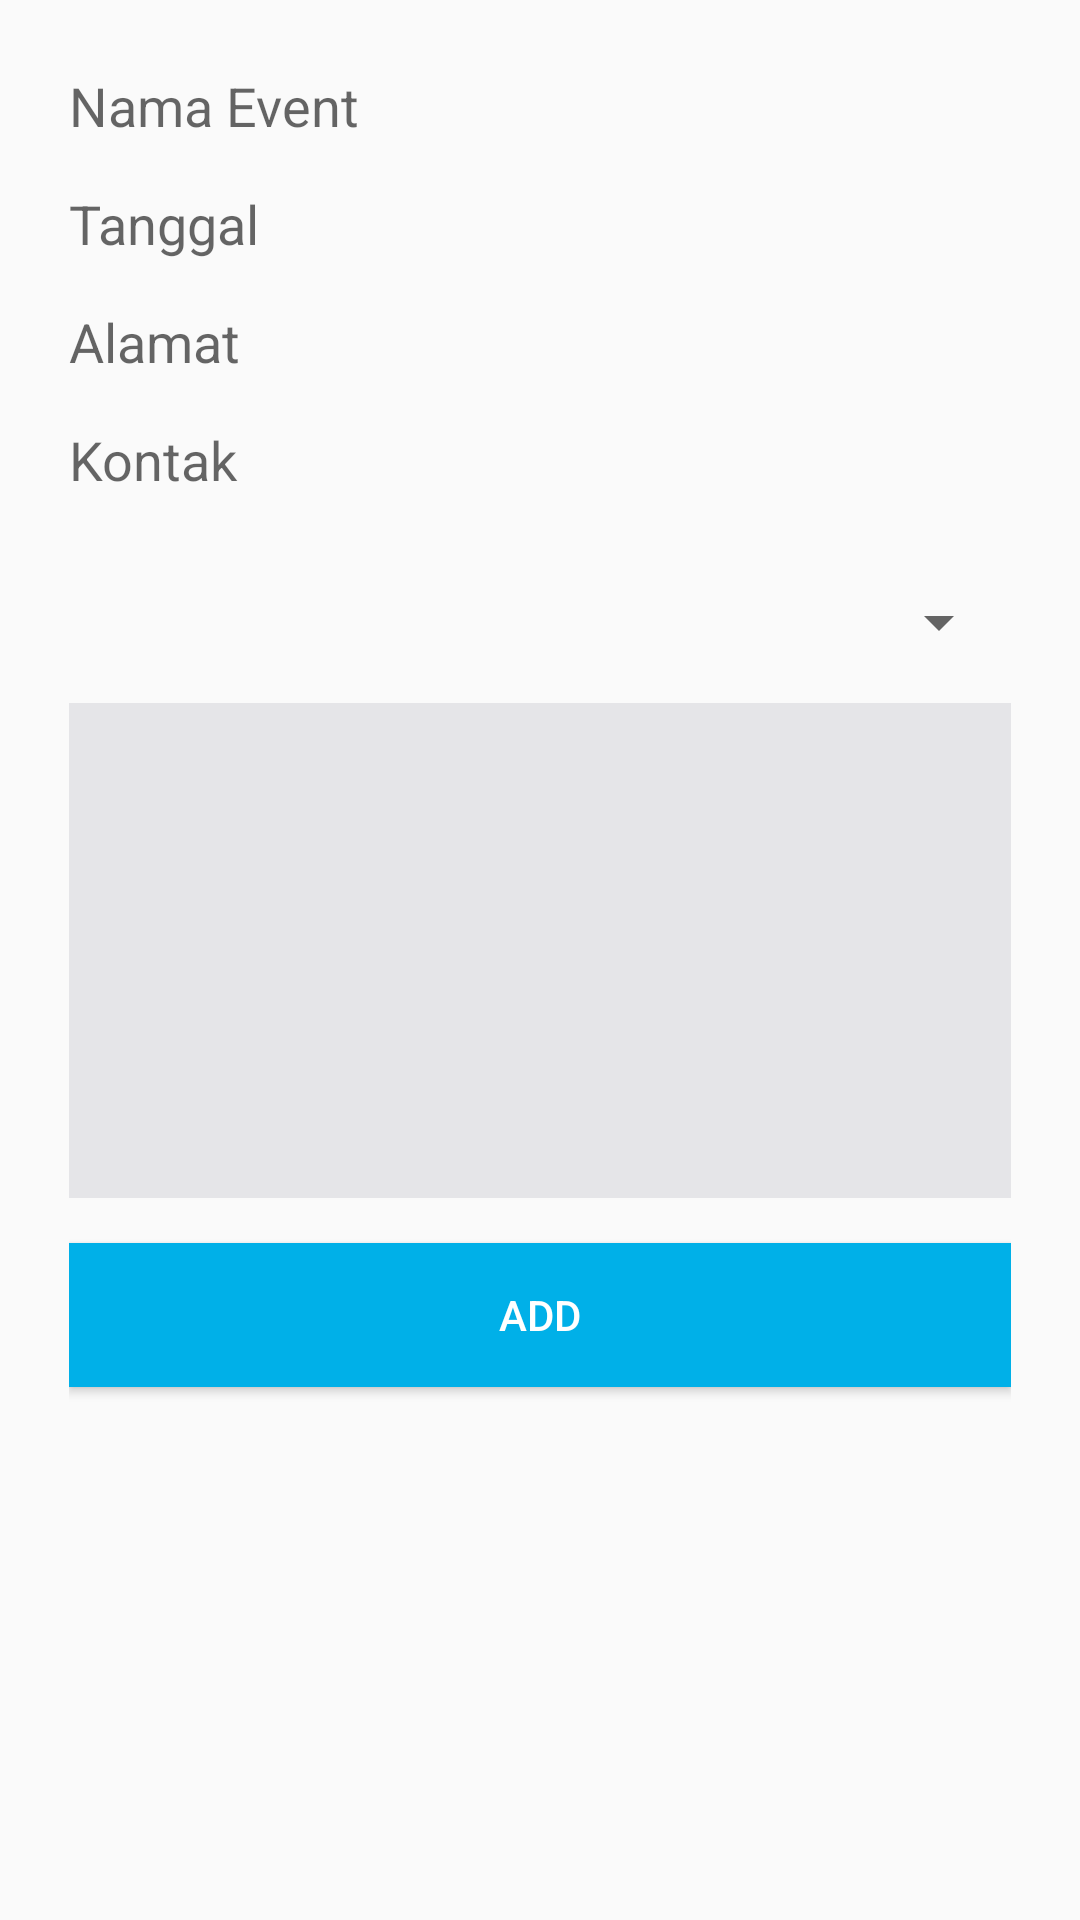

Write the Android layout XML for this screen, with the resource values it uses.
<!-- AndroidManifest.xml: application theme AppTheme -->
<!-- res/layout/activity_add_event.xml -->
<?xml version="1.0" encoding="utf-8"?>
<android.support.constraint.ConstraintLayout xmlns:android="http://schemas.android.com/apk/res/android"
    xmlns:app="http://schemas.android.com/apk/res-auto"
    xmlns:tools="http://schemas.android.com/tools"
    android:layout_width="match_parent"
    android:layout_height="match_parent"
    tools:context=".AddNoteActivity">

    <LinearLayout
        android:layout_width="match_parent"
        android:layout_height="wrap_content"
        android:layout_marginStart="8dp"
        android:layout_marginLeft="8dp"
        android:layout_marginTop="8dp"
        android:layout_marginEnd="8dp"
        android:layout_marginRight="8dp"
        android:orientation="vertical"
        android:paddingLeft="15dp"
        android:paddingRight="15dp"
        app:layout_constraintEnd_toEndOf="parent"
        app:layout_constraintStart_toStartOf="parent"
        app:layout_constraintTop_toTopOf="parent">

        <LinearLayout
            android:layout_width="match_parent"
            android:layout_height="wrap_content"
            android:paddingTop="15dp">

            <EditText
                android:layout_width="match_parent"
                android:layout_height="wrap_content"
                android:background="@drawable/rounded_edittext_state"
                android:hint="Nama Event" />
        </LinearLayout>

        <LinearLayout
            android:layout_width="match_parent"
            android:layout_height="wrap_content"
            android:paddingTop="15dp">

            <EditText
                android:layout_width="match_parent"
                android:layout_height="wrap_content"
                android:background="@drawable/rounded_edittext_state"
                android:hint="Tanggal" />
        </LinearLayout>

        <LinearLayout
            android:layout_width="match_parent"
            android:layout_height="wrap_content"
            android:paddingTop="15dp">

            <EditText
                android:layout_width="match_parent"
                android:layout_height="wrap_content"
                android:background="@drawable/rounded_edittext_state"
                android:hint="Alamat" />
        </LinearLayout>

        <LinearLayout
            android:layout_width="match_parent"
            android:layout_height="wrap_content"
            android:paddingTop="15dp">

            <EditText
                android:layout_width="match_parent"
                android:layout_height="wrap_content"
                android:background="@drawable/rounded_edittext_state"
                android:hint="Kontak" />
        </LinearLayout>

        <LinearLayout
            android:layout_width="match_parent"
            android:layout_height="wrap_content"
            android:layout_marginTop="@dimen/activity_horizontal_margin"
            android:paddingTop="15dp">

            <Spinner
                android:layout_width="match_parent"
                android:layout_height="wrap_content" />
        </LinearLayout>

        <LinearLayout
            android:layout_marginTop="@dimen/activity_horizontal_margin"
            android:layout_width="match_parent"
            android:layout_height="wrap_content"
            android:layout_gravity="center"
            android:background="@color/colorGrey"
            android:gravity="center"
            android:paddingTop="15dp">

            <ImageView
                android:layout_width="50dp"
                android:layout_height="50dp"
                android:layout_margin="50dp"
                android:src="@drawable/dummy"/>
        </LinearLayout>

        <Button
            android:layout_width="match_parent"
            android:layout_height="wrap_content"
            android:layout_marginTop="15dp"
            android:layout_marginBottom="15dp"
            android:background="@color/colorPrimary"
            android:text="ADD"
            android:textColor="@color/colorAccent" />
    </LinearLayout>

</android.support.constraint.ConstraintLayout>
<!-- resources referenced by this layout -->
<resources>
  <color name="colorAccent">#FFFFFF</color>
  <color name="colorGrey">#E5E5E8</color>
  <color name="colorPrimary">#00B0E8</color>
  <dimen name="activity_horizontal_margin">15dp</dimen>
  <style name="AppTheme" parent="Theme.AppCompat.Light.DarkActionBar">
          
          <item name="colorPrimary">@color/colorPrimary</item>
          <item name="colorPrimaryDark">@color/colorPrimaryDark</item>
          <item name="colorAccent">@color/colorAccent</item>
      </style>
  <color name="colorPrimaryDark">#00B0E8</color>
</resources>
